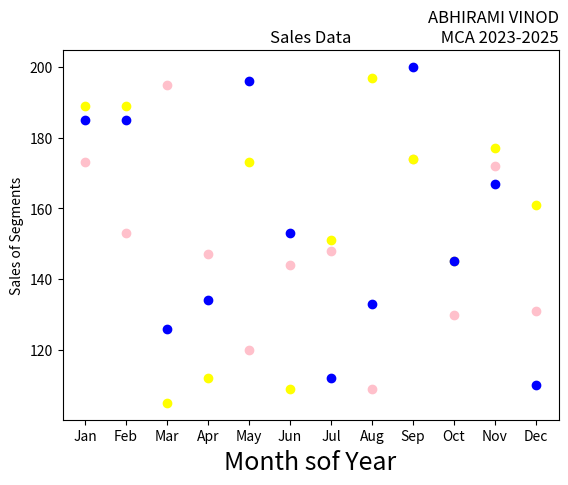

This chart was generated by the following Python code:
import matplotlib.pyplot as plt
import numpy as np
month=np.array(['Jan','Feb','Mar','Apr','May','Jun','Jul','Aug','Sep','Oct','Nov','Dec'])
AS=np.array([173,153,195,147,120,144,148,109,174,130,172,131])
LS=np.array([189,189,105,112,173,109,151,197,174,145,177,161])
SLS=np.array([185,185,126,134,196,153,112,133,200,145,167,110])
plt.xlabel('Month sof Year',fontsize=18)
plt.ylabel('Sales of Segments')
plt.title('Sales Data')
plt.title('ABHIRAMI VINOD\n MCA 2023-2025',loc='right')
plt.scatter(month,AS, label='Affordable Segment',color='pink')
plt.scatter(month,LS, label='Luxury Segment',color='yellow')
plt.scatter(month,SLS, label='Super Luxury Segment',color='blue')
plt.show()